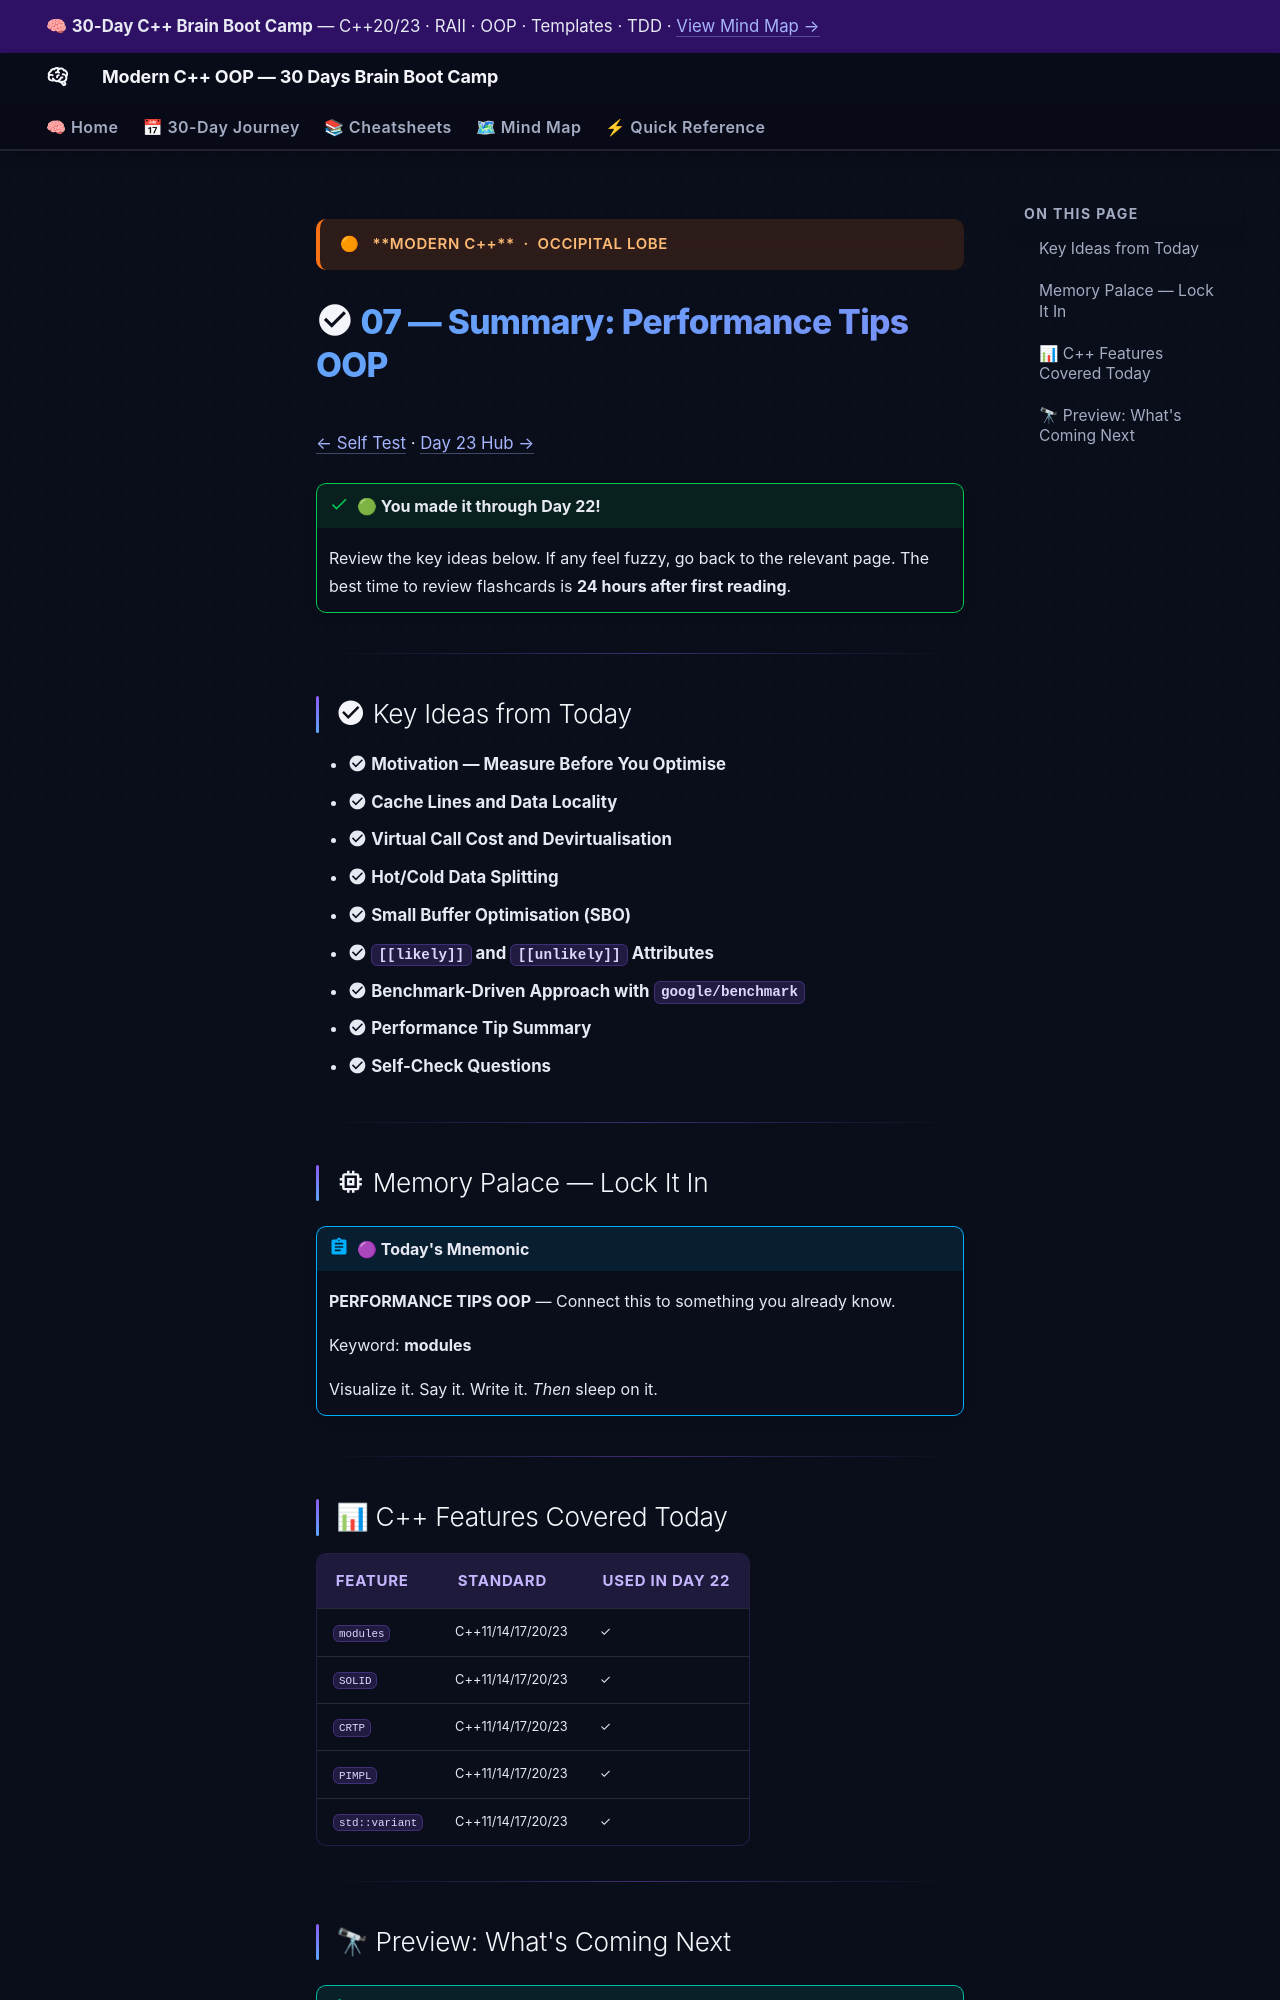

repository: AI-Maddy/Learn-Modern-CPP-OOP-30-Days · page: days/day-22/07-summary/index.html · generator: mkdocs

---
title: "07 — Summary · Day 22"
---

<div class="brain-cluster-banner" data-cluster="modern-cpp">
  🟠 &nbsp; **Modern C++** &nbsp;·&nbsp; Occipital Lobe
</div>



# :material-check-circle: 07 — Summary: Performance Tips OOP

[← Self Test](06-self-test.md) · [Day 23 Hub →](../day-23/index.md)

!!! success "🟢 You made it through Day 22!"
    Review the key ideas below. If any feel fuzzy, go back to the relevant page.
    The best time to review flashcards is **24 hours after first reading**.

---

## :material-check-circle: Key Ideas from Today

- :material-check-circle: **Motivation — Measure Before You Optimise**
- :material-check-circle: **Cache Lines and Data Locality**
- :material-check-circle: **Virtual Call Cost and Devirtualisation**
- :material-check-circle: **Hot/Cold Data Splitting**
- :material-check-circle: **Small Buffer Optimisation (SBO)**
- :material-check-circle: **`[[likely]]` and `[[unlikely]]` Attributes**
- :material-check-circle: **Benchmark-Driven Approach with `google/benchmark`**
- :material-check-circle: **Performance Tip Summary**
- :material-check-circle: **Self-Check Questions**

---

## :material-memory: Memory Palace — Lock It In


!!! abstract "🟣 Today's Mnemonic"
    **PERFORMANCE TIPS OOP** — Connect this to something you already know.

    Keyword: **modules**

    Visualize it. Say it. Write it. *Then* sleep on it.


---
